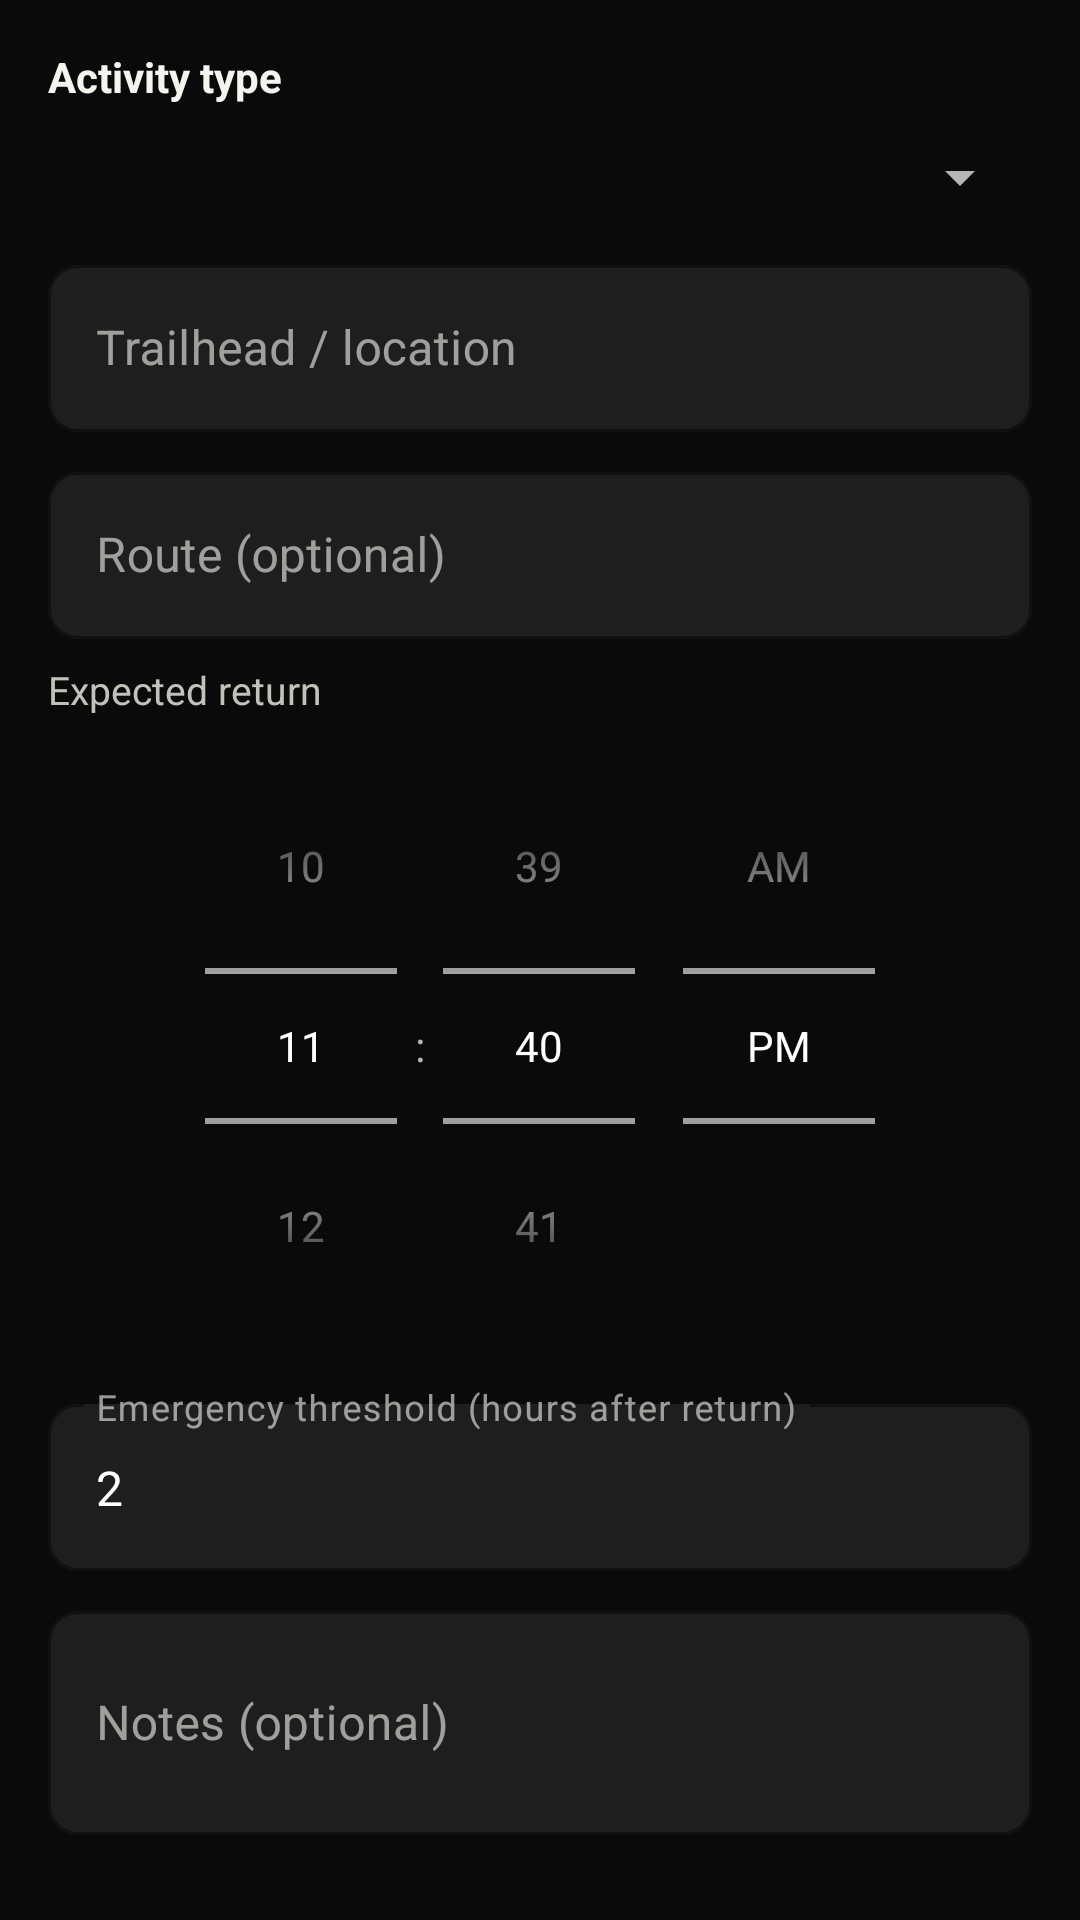

The Android layout XML behind this screen, and the referenced resources:
<!-- AndroidManifest.xml: application theme Theme.Sankara -->
<!-- res/layout/dialog_trail_tag_adventure.xml -->
<?xml version="1.0" encoding="utf-8"?>
<ScrollView xmlns:android="http://schemas.android.com/apk/res/android"
    android:layout_width="match_parent"
    android:layout_height="wrap_content"
    android:padding="@dimen/sankara_space_lg">

    <LinearLayout
        android:layout_width="match_parent"
        android:layout_height="wrap_content"
        android:orientation="vertical">

        <TextView
            android:layout_width="match_parent"
            android:layout_height="wrap_content"
            android:layout_marginBottom="@dimen/sankara_space_md"
            android:text="@string/trail_tag_adventure_activity"
            android:textColor="?attr/appTextPrimary"
            android:textStyle="bold" />

        <Spinner
            android:id="@+id/spinnerActivityType"
            android:layout_width="match_parent"
            android:layout_height="wrap_content"
            android:layout_marginBottom="@dimen/sankara_space_md" />

        <com.google.android.material.textfield.TextInputLayout
            android:layout_width="match_parent"
            android:layout_height="wrap_content"
            android:layout_marginBottom="@dimen/sankara_space_sm"
            android:hint="@string/trail_tag_field_location">

            <com.google.android.material.textfield.TextInputEditText
                android:id="@+id/inputLocation"
                android:layout_width="match_parent"
                android:layout_height="wrap_content"
                android:inputType="textCapWords" />
        </com.google.android.material.textfield.TextInputLayout>

        <com.google.android.material.textfield.TextInputLayout
            android:layout_width="match_parent"
            android:layout_height="wrap_content"
            android:layout_marginBottom="@dimen/sankara_space_sm"
            android:hint="@string/trail_tag_field_route">

            <com.google.android.material.textfield.TextInputEditText
                android:id="@+id/inputRoute"
                android:layout_width="match_parent"
                android:layout_height="wrap_content"
                android:inputType="textCapWords" />
        </com.google.android.material.textfield.TextInputLayout>

        <TextView
            android:layout_width="match_parent"
            android:layout_height="wrap_content"
            android:layout_marginBottom="4dp"
            android:text="@string/trail_tag_field_expected_return"
            android:textColor="?attr/appTextSecondary"
            android:textSize="13sp" />

        <TimePicker
            android:id="@+id/pickerExpectedReturn"
            android:layout_width="match_parent"
            android:layout_height="wrap_content"
            android:timePickerMode="spinner" />

        <com.google.android.material.textfield.TextInputLayout
            android:layout_width="match_parent"
            android:layout_height="wrap_content"
            android:layout_marginTop="@dimen/sankara_space_sm"
            android:layout_marginBottom="@dimen/sankara_space_sm"
            android:hint="@string/trail_tag_field_emergency_hours">

            <com.google.android.material.textfield.TextInputEditText
                android:id="@+id/inputEmergencyHours"
                android:layout_width="match_parent"
                android:layout_height="wrap_content"
                android:inputType="number"
                android:text="2" />
        </com.google.android.material.textfield.TextInputLayout>

        <com.google.android.material.textfield.TextInputLayout
            android:layout_width="match_parent"
            android:layout_height="wrap_content"
            android:hint="@string/trail_tag_field_notes">

            <com.google.android.material.textfield.TextInputEditText
                android:id="@+id/inputNotes"
                android:layout_width="match_parent"
                android:layout_height="wrap_content"
                android:inputType="textMultiLine"
                android:minLines="2" />
        </com.google.android.material.textfield.TextInputLayout>
    </LinearLayout>
</ScrollView>
<!-- resources referenced by this layout -->
<resources>
  <dimen name="sankara_space_lg">16dp</dimen>
  <dimen name="sankara_space_md">12dp</dimen>
  <dimen name="sankara_space_sm">8dp</dimen>
  <string name="trail_tag_adventure_activity">Activity type</string>
  <string name="trail_tag_field_emergency_hours">Emergency threshold (hours after return)</string>
  <string name="trail_tag_field_expected_return">Expected return</string>
  <string name="trail_tag_field_location">Trailhead / location</string>
  <string name="trail_tag_field_notes">Notes (optional)</string>
  <string name="trail_tag_field_route">Route (optional)</string>
  <color name="sankara_red">#CE1126</color>
  <color name="sankara_red_dark">#9E0D1E</color>
  <color name="white">#FFFFFFFF</color>
  <color name="sankara_green">#009739</color>
  <color name="sankara_green_dark">#006B28</color>
  <color name="sankara_charcoal">#0A0A0A</color>
  <color name="sankara_surface">#141414</color>
  <color name="sankara_text_primary">#F5F5F0</color>
  <color name="sankara_surface_elevated">#1E1E1E</color>
  <color name="sankara_gold">#FCD116</color>
  <color name="sankara_text_secondary">#C2C2BA</color>
  <color name="sankara_text_muted">#8A8A82</color>
  <color name="sankara_border">#333333</color>
  <color name="sankara_border_subtle">#262626</color>
  <color name="sankara_glass">#D9141414</color>
  <color name="sankara_ripple">#33FCD116</color>
  <style name="Widget.App.Switch" parent="Widget.Material3.CompoundButton.MaterialSwitch">
          <item name="android:textOn">@null</item>
          <item name="android:textOff">@null</item>
          <item name="android:showText">false</item>
          <item name="thumbTint">?attr/appTextPrimary</item>
          <item name="trackTint">?attr/appBorder</item>
      </style>
  <style name="Widget.App.Button.Outlined" parent="Widget.MaterialComponents.Button.OutlinedButton">
          <item name="android:textAllCaps">false</item>
          <item name="cornerRadius">@dimen/sankara_radius_sm</item>
          <item name="strokeColor">?attr/colorSecondary</item>
          <item name="strokeWidth">1.5dp</item>
          <item name="android:textColor">?attr/appTextPrimary</item>
          <item name="iconTint">?attr/colorSecondary</item>
          <item name="android:elevation">0dp</item>
          <item name="android:stateListAnimator">@null</item>
      </style>
  <style name="Widget.App.Slider" parent="Widget.MaterialComponents.Slider">
          <item name="thumbColor">?attr/appAccent</item>
          <item name="trackColorActive">?attr/colorPrimary</item>
          <item name="trackColorInactive">?attr/appBorder</item>
          <item name="haloColor">?attr/appRipple</item>
      </style>
  <style name="Widget.App.TextInputLayout" parent="Widget.MaterialComponents.TextInputLayout.OutlinedBox">
          <item name="boxStrokeColor">?attr/colorSecondary</item>
          <item name="hintTextColor">?attr/appTextMuted</item>
          <item name="boxBackgroundColor">?attr/appSurfaceElevated</item>
          <item name="boxCornerRadiusTopStart">@dimen/sankara_radius_sm</item>
          <item name="boxCornerRadiusTopEnd">@dimen/sankara_radius_sm</item>
          <item name="boxCornerRadiusBottomStart">@dimen/sankara_radius_sm</item>
          <item name="boxCornerRadiusBottomEnd">@dimen/sankara_radius_sm</item>
      </style>
  <style name="Widget.App.Chip" parent="Widget.MaterialComponents.Chip.Choice">
          <item name="chipBackgroundColor">@color/app_chip_fill</item>
          <item name="chipStrokeColor">@color/app_chip_stroke</item>
          <item name="chipStrokeWidth">1dp</item>
          <item name="android:textColor">?attr/appTextPrimary</item>
          <item name="checkedIconVisible">false</item>
          <item name="chipCornerRadius">@dimen/sankara_radius_sm</item>
      </style>
  <dimen name="sankara_radius_sm">10dp</dimen>
</resources>
